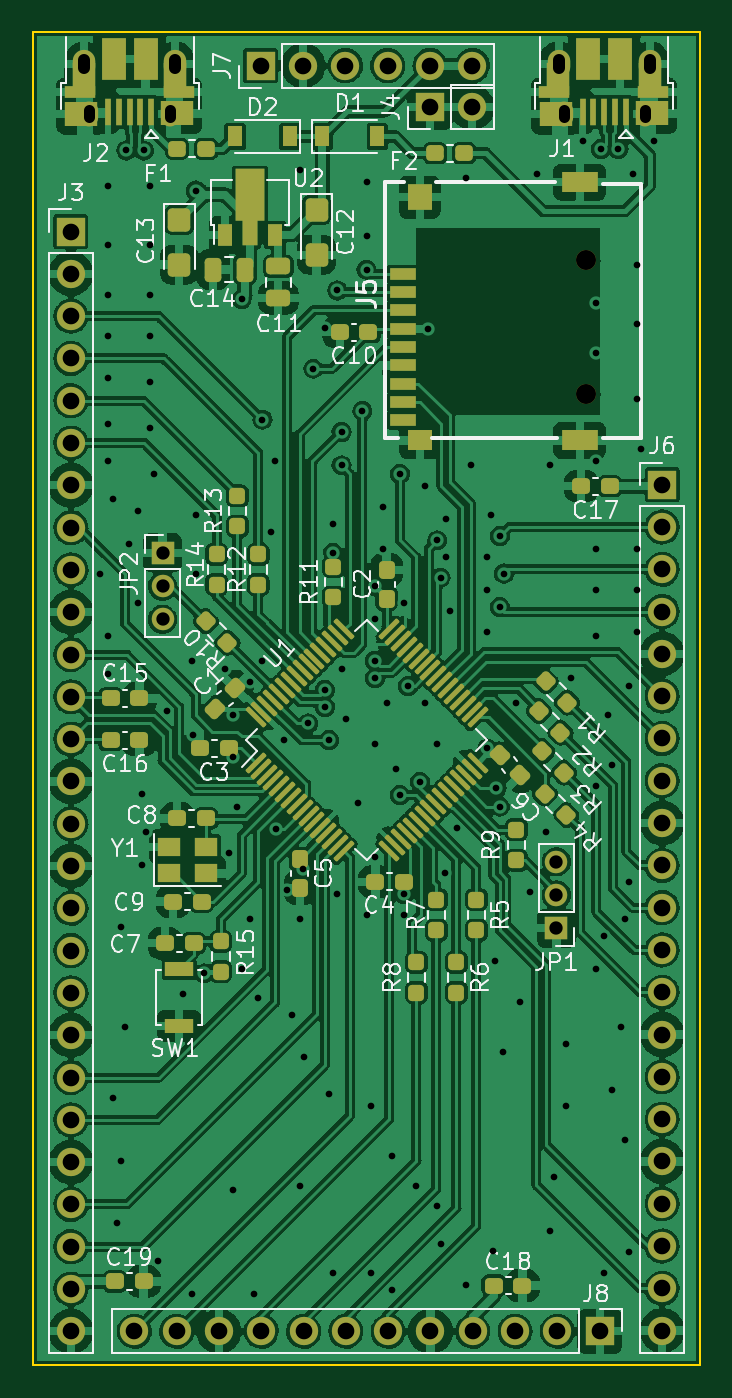
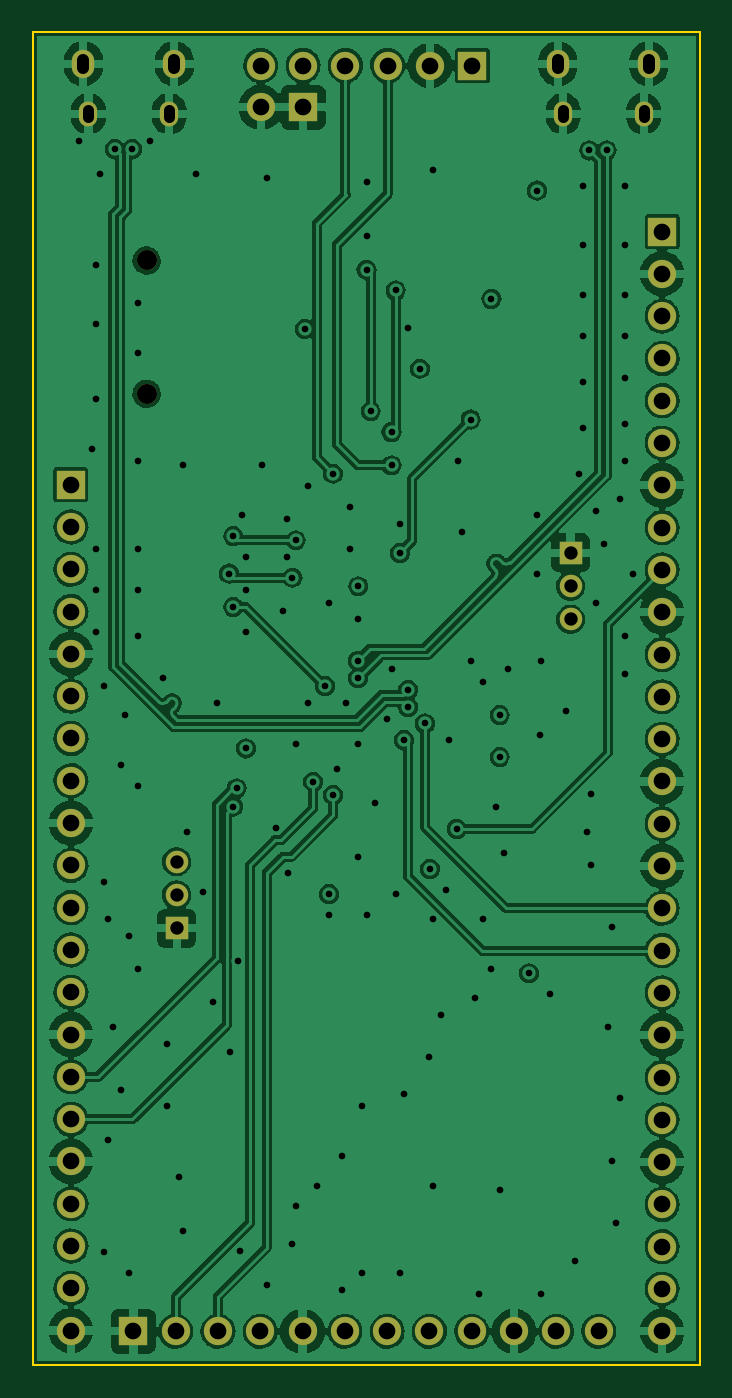
Circuit board: 11 layer files. Board 40.0 x 80.0 mm.
- bottom_copper: CH32V307_RCT6-B_Cu.gbl (271131 bytes)
- bottom_mask: CH32V307_RCT6-B_Mask.gbs (3072 bytes)
- paste: CH32V307_RCT6-B_Paste.gbp (460 bytes)
- bottom_silk: CH32V307_RCT6-B_Silkscreen.gbo (461 bytes)
- outline: CH32V307_RCT6-Edge_Cuts.gm1 (694 bytes)
- top_copper: CH32V307_RCT6-F_Cu.gtl (470169 bytes)
- top_mask: CH32V307_RCT6-F_Mask.gts (11803 bytes)
- paste: CH32V307_RCT6-F_Paste.gtp (9232 bytes)
- top_silk: CH32V307_RCT6-F_Silkscreen.gto (47548 bytes)
- drill: CH32V307_RCT6-NPTH.drl (366 bytes)
- drill: CH32V307_RCT6-PTH.drl (4594 bytes)

=== bottom_copper: CH32V307_RCT6-B_Cu.gbl (271131 bytes, source omitted) ===
=== bottom_mask: CH32V307_RCT6-B_Mask.gbs ===
%TF.GenerationSoftware,KiCad,Pcbnew,(6.0.0)*%
%TF.CreationDate,2022-07-08T16:33:05-04:00*%
%TF.ProjectId,CH32V307_RCT6,43483332-5633-4303-975f-524354362e6b,rev?*%
%TF.SameCoordinates,Original*%
%TF.FileFunction,Soldermask,Bot*%
%TF.FilePolarity,Negative*%
%FSLAX46Y46*%
G04 Gerber Fmt 4.6, Leading zero omitted, Abs format (unit mm)*
G04 Created by KiCad (PCBNEW (6.0.0)) date 2022-07-08 16:33:05*
%MOMM*%
%LPD*%
G01*
G04 APERTURE LIST*
%ADD10R,1.700000X1.700000*%
%ADD11O,1.700000X1.700000*%
%ADD12O,1.100000X1.500000*%
%ADD13O,1.350000X1.700000*%
%ADD14R,1.350000X1.350000*%
%ADD15O,1.350000X1.350000*%
%ADD16C,1.200000*%
G04 APERTURE END LIST*
D10*
%TO.C,J7*%
X143650000Y-52000000D03*
D11*
X146190000Y-52000000D03*
X148730000Y-52000000D03*
X151270000Y-52000000D03*
X153810000Y-52000000D03*
X156350000Y-52000000D03*
%TD*%
D12*
%TO.C,J1*%
X166695000Y-54885000D03*
D13*
X167005000Y-51885000D03*
D12*
X161855000Y-54885000D03*
D13*
X161545000Y-51885000D03*
%TD*%
D10*
%TO.C,J4*%
X153800000Y-54500000D03*
D11*
X156340000Y-54500000D03*
%TD*%
D10*
%TO.C,J8*%
X164000000Y-128000000D03*
D11*
X161460000Y-128000000D03*
X158920000Y-128000000D03*
X156380000Y-128000000D03*
X153840000Y-128000000D03*
X151300000Y-128000000D03*
X148760000Y-128000000D03*
X146220000Y-128000000D03*
X143680000Y-128000000D03*
X141140000Y-128000000D03*
X138600000Y-128000000D03*
X136060000Y-128000000D03*
%TD*%
D10*
%TO.C,J3*%
X132250000Y-61960000D03*
D11*
X132250000Y-64500000D03*
X132250000Y-67040000D03*
X132250000Y-69580000D03*
X132250000Y-72120000D03*
X132250000Y-74660000D03*
X132250000Y-77200000D03*
X132250000Y-79740000D03*
X132250000Y-82280000D03*
X132250000Y-84820000D03*
X132250000Y-87360000D03*
X132250000Y-89900000D03*
X132250000Y-92440000D03*
X132250000Y-94980000D03*
X132250000Y-97520000D03*
X132250000Y-100060000D03*
X132250000Y-102600000D03*
X132250000Y-105140000D03*
X132250000Y-107680000D03*
X132250000Y-110220000D03*
X132250000Y-112760000D03*
X132250000Y-115300000D03*
X132250000Y-117840000D03*
X132250000Y-120380000D03*
X132250000Y-122920000D03*
X132250000Y-125460000D03*
X132250000Y-128000000D03*
%TD*%
D14*
%TO.C,JP2*%
X137750000Y-81250000D03*
D15*
X137750000Y-83250000D03*
X137750000Y-85250000D03*
%TD*%
D16*
%TO.C,J5*%
X163200000Y-63700000D03*
X163200000Y-71700000D03*
%TD*%
D10*
%TO.C,J6*%
X167750000Y-77160000D03*
D11*
X167750000Y-79700000D03*
X167750000Y-82240000D03*
X167750000Y-84780000D03*
X167750000Y-87320000D03*
X167750000Y-89860000D03*
X167750000Y-92400000D03*
X167750000Y-94940000D03*
X167750000Y-97480000D03*
X167750000Y-100020000D03*
X167750000Y-102560000D03*
X167750000Y-105100000D03*
X167750000Y-107640000D03*
X167750000Y-110180000D03*
X167750000Y-112720000D03*
X167750000Y-115260000D03*
X167750000Y-117800000D03*
X167750000Y-120340000D03*
X167750000Y-122880000D03*
X167750000Y-125420000D03*
X167750000Y-127960000D03*
%TD*%
D13*
%TO.C,J2*%
X133045000Y-51885000D03*
D12*
X138195000Y-54885000D03*
X133355000Y-54885000D03*
D13*
X138505000Y-51885000D03*
%TD*%
D14*
%TO.C,JP1*%
X161400000Y-103800000D03*
D15*
X161400000Y-101800000D03*
X161400000Y-99800000D03*
%TD*%
M02*

=== paste: CH32V307_RCT6-B_Paste.gbp ===
%TF.GenerationSoftware,KiCad,Pcbnew,(6.0.0)*%
%TF.CreationDate,2022-07-08T16:33:05-04:00*%
%TF.ProjectId,CH32V307_RCT6,43483332-5633-4303-975f-524354362e6b,rev?*%
%TF.SameCoordinates,Original*%
%TF.FileFunction,Paste,Bot*%
%TF.FilePolarity,Positive*%
%FSLAX46Y46*%
G04 Gerber Fmt 4.6, Leading zero omitted, Abs format (unit mm)*
G04 Created by KiCad (PCBNEW (6.0.0)) date 2022-07-08 16:33:05*
%MOMM*%
%LPD*%
G01*
G04 APERTURE LIST*
G04 APERTURE END LIST*
M02*

=== bottom_silk: CH32V307_RCT6-B_Silkscreen.gbo ===
%TF.GenerationSoftware,KiCad,Pcbnew,(6.0.0)*%
%TF.CreationDate,2022-07-08T16:33:05-04:00*%
%TF.ProjectId,CH32V307_RCT6,43483332-5633-4303-975f-524354362e6b,rev?*%
%TF.SameCoordinates,Original*%
%TF.FileFunction,Legend,Bot*%
%TF.FilePolarity,Positive*%
%FSLAX46Y46*%
G04 Gerber Fmt 4.6, Leading zero omitted, Abs format (unit mm)*
G04 Created by KiCad (PCBNEW (6.0.0)) date 2022-07-08 16:33:05*
%MOMM*%
%LPD*%
G01*
G04 APERTURE LIST*
G04 APERTURE END LIST*
M02*

=== outline: CH32V307_RCT6-Edge_Cuts.gm1 ===
%TF.GenerationSoftware,KiCad,Pcbnew,(6.0.0)*%
%TF.CreationDate,2022-07-08T16:33:05-04:00*%
%TF.ProjectId,CH32V307_RCT6,43483332-5633-4303-975f-524354362e6b,rev?*%
%TF.SameCoordinates,Original*%
%TF.FileFunction,Profile,NP*%
%FSLAX46Y46*%
G04 Gerber Fmt 4.6, Leading zero omitted, Abs format (unit mm)*
G04 Created by KiCad (PCBNEW (6.0.0)) date 2022-07-08 16:33:05*
%MOMM*%
%LPD*%
G01*
G04 APERTURE LIST*
%TA.AperFunction,Profile*%
%ADD10C,0.100000*%
%TD*%
G04 APERTURE END LIST*
D10*
X130000000Y-50000000D02*
X170000000Y-50000000D01*
X170000000Y-50000000D02*
X170000000Y-130000000D01*
X170000000Y-130000000D02*
X130000000Y-130000000D01*
X130000000Y-130000000D02*
X130000000Y-50000000D01*
M02*

=== top_copper: CH32V307_RCT6-F_Cu.gtl (470169 bytes, source omitted) ===
=== top_mask: CH32V307_RCT6-F_Mask.gts (11803 bytes, source omitted) ===
=== paste: CH32V307_RCT6-F_Paste.gtp (9232 bytes, source omitted) ===
=== top_silk: CH32V307_RCT6-F_Silkscreen.gto (47548 bytes, source omitted) ===
=== drill: CH32V307_RCT6-NPTH.drl ===
M48
; DRILL file {KiCad (6.0.0)} date Fri Jul  8 16:33:20 2022
; FORMAT={-:-/ absolute / metric / decimal}
; #@! TF.CreationDate,2022-07-08T16:33:20-04:00
; #@! TF.GenerationSoftware,Kicad,Pcbnew,(6.0.0)
; #@! TF.FileFunction,NonPlated,1,4,NPTH
FMAT,2
METRIC
; #@! TA.AperFunction,NonPlated,NPTH,ComponentDrill
T1C1.200
%
G90
G05
T1
X163.2Y-63.7
X163.2Y-71.7
T0
M30

=== drill: CH32V307_RCT6-PTH.drl ===
M48
; DRILL file {KiCad (6.0.0)} date Fri Jul  8 16:33:20 2022
; FORMAT={-:-/ absolute / metric / decimal}
; #@! TF.CreationDate,2022-07-08T16:33:20-04:00
; #@! TF.GenerationSoftware,Kicad,Pcbnew,(6.0.0)
; #@! TF.FileFunction,Plated,1,4,PTH
FMAT,2
METRIC
; #@! TA.AperFunction,Plated,PTH,ViaDrill
T1C0.400
; #@! TA.AperFunction,Plated,PTH,ComponentDrill
T2C0.650
; #@! TA.AperFunction,Plated,PTH,ComponentDrill
T3C0.700
; #@! TA.AperFunction,Plated,PTH,ComponentDrill
T4C0.800
; #@! TA.AperFunction,Plated,PTH,ComponentDrill
T5C1.000
%
G90
G05
T1
X134.0Y-82.5
X134.5Y-59.25
X134.5Y-62.75
X134.5Y-65.75
X134.5Y-68.25
X134.5Y-70.75
X134.5Y-73.5
X134.5Y-75.75
X134.5Y-86.25
X134.5Y-88.5
X134.75Y-78.0
X134.75Y-114.0
X135.0Y-121.5
X135.25Y-103.75
X135.25Y-117.75
X135.5Y-109.75
X135.575Y-57.09
X135.75Y-80.75
X136.25Y-78.75
X136.25Y-84.25
X136.5Y-95.75
X136.5Y-100.0
X136.625Y-57.09
X136.75Y-98.0
X137.0Y-59.25
X137.0Y-62.75
X137.0Y-65.75
X137.0Y-68.25
X137.0Y-71.0
X137.0Y-73.75
X137.25Y-76.5
X137.5Y-123.75
X138.0Y-90.75
X139.0Y-107.75
X139.5Y-87.75
X139.5Y-125.75
X139.6Y-92.2
X139.75Y-59.5
X139.75Y-79.0
X139.75Y-82.5
X140.25Y-106.5
X141.5Y-88.25
X141.75Y-99.25
X142.0Y-91.0
X142.0Y-93.5
X142.0Y-119.5
X142.25Y-96.5
X142.5Y-66.0
X142.5Y-106.25
X143.0Y-89.0
X143.0Y-103.25
X143.25Y-125.75
X143.5Y-108.0
X143.75Y-73.25
X143.75Y-87.75
X144.25Y-80.0
X144.5Y-75.75
X144.589Y-97.839
X145.039Y-92.467
X145.25Y-101.5
X145.5Y-109.0
X146.0Y-58.25
X146.0Y-103.25
X146.0Y-119.25
X146.2Y-100.225
X146.25Y-111.5
X146.5Y-91.5
X146.8Y-70.2
X147.5Y-67.75
X147.5Y-89.475
X147.5Y-90.5
X147.75Y-92.5
X147.75Y-113.75
X148.0Y-79.5
X148.0Y-81.25
X148.0Y-124.5
X148.25Y-65.5
X148.25Y-101.75
X148.5Y-74.0
X148.5Y-76.0
X148.5Y-88.25
X148.75Y-91.25
X149.5Y-96.25
X149.75Y-72.75
X150.0Y-59.0
X150.0Y-62.25
X150.0Y-64.25
X150.0Y-103.0
X150.25Y-114.5
X150.25Y-124.5
X150.489Y-83.265
X150.5Y-85.25
X150.5Y-87.725
X150.5Y-88.775
X150.5Y-92.75
X150.5Y-99.5
X151.0Y-78.5
X151.0Y-81.0
X151.25Y-90.25
X151.5Y-117.5
X151.5Y-125.5
X151.75Y-94.25
X152.0Y-76.5
X152.0Y-95.8
X152.25Y-101.75
X152.25Y-103.0
X152.274Y-84.25
X152.5Y-89.25
X153.0Y-119.25
X153.2Y-95.0
X153.5Y-77.25
X153.5Y-90.25
X153.7Y-67.8
X154.25Y-80.5
X154.25Y-92.75
X154.25Y-120.5
X154.45Y-82.75
X154.5Y-122.75
X154.701Y-100.5
X154.75Y-79.25
X154.75Y-81.5
X155.0Y-84.75
X155.414Y-97.8
X156.0Y-58.75
X156.0Y-125.2
X156.25Y-76.0
X157.25Y-81.5
X157.25Y-83.5
X157.25Y-86.0
X157.25Y-93.0
X157.5Y-79.0
X157.6Y-123.2
X157.701Y-105.75
X157.8Y-95.4
X158.0Y-80.25
X158.0Y-84.5
X158.0Y-96.501
X158.2Y-111.2
X158.25Y-82.5
X159.0Y-90.25
X159.2Y-108.25
X159.8Y-101.6
X160.25Y-58.5
X160.75Y-98.0
X161.0Y-76.0
X161.0Y-122.0
X161.25Y-118.75
X162.0Y-110.75
X162.0Y-114.5
X162.25Y-88.75
X163.0Y-56.5
X163.75Y-66.25
X163.75Y-69.25
X163.75Y-75.75
X163.75Y-81.0
X163.75Y-83.5
X163.75Y-86.25
X163.75Y-95.25
X163.75Y-106.25
X164.075Y-57.0
X164.25Y-124.5
X164.265Y-104.254
X164.5Y-91.0
X164.75Y-94.0
X164.75Y-113.5
X165.125Y-57.0
X165.25Y-109.75
X165.5Y-103.25
X165.5Y-116.5
X165.75Y-89.25
X165.75Y-101.0
X165.75Y-123.25
X166.0Y-58.5
X166.25Y-64.0
X166.25Y-67.5
X166.25Y-72.0
X166.25Y-81.0
X166.25Y-83.5
X166.25Y-86.0
X166.5Y-75.0
X167.25Y-56.5
T4
X137.75Y-81.25
X137.75Y-83.25
X137.75Y-85.25
X161.4Y-99.8
X161.4Y-101.8
X161.4Y-103.8
T5
X132.25Y-61.96
X132.25Y-64.5
X132.25Y-67.04
X132.25Y-69.58
X132.25Y-72.12
X132.25Y-74.66
X132.25Y-77.2
X132.25Y-79.74
X132.25Y-82.28
X132.25Y-84.82
X132.25Y-87.36
X132.25Y-89.9
X132.25Y-92.44
X132.25Y-94.98
X132.25Y-97.52
X132.25Y-100.06
X132.25Y-102.6
X132.25Y-105.14
X132.25Y-107.68
X132.25Y-110.22
X132.25Y-112.76
X132.25Y-115.3
X132.25Y-117.84
X132.25Y-120.38
X132.25Y-122.92
X132.25Y-125.46
X132.25Y-128.0
X136.06Y-128.0
X138.6Y-128.0
X141.14Y-128.0
X143.65Y-52.0
X143.68Y-128.0
X146.19Y-52.0
X146.22Y-128.0
X148.73Y-52.0
X148.76Y-128.0
X151.27Y-52.0
X151.3Y-128.0
X153.8Y-54.5
X153.81Y-52.0
X153.84Y-128.0
X156.34Y-54.5
X156.35Y-52.0
X156.38Y-128.0
X158.92Y-128.0
X161.46Y-128.0
X164.0Y-128.0
X167.75Y-77.16
X167.75Y-79.7
X167.75Y-82.24
X167.75Y-84.78
X167.75Y-87.32
X167.75Y-89.86
X167.75Y-92.4
X167.75Y-94.94
X167.75Y-97.48
X167.75Y-100.02
X167.75Y-102.56
X167.75Y-105.1
X167.75Y-107.64
X167.75Y-110.18
X167.75Y-112.72
X167.75Y-115.26
X167.75Y-117.8
X167.75Y-120.34
X167.75Y-122.88
X167.75Y-125.42
X167.75Y-127.96
T2
X133.355Y-54.685G85X133.355Y-55.085
G05
X138.195Y-54.685G85X138.195Y-55.085
G05
X161.855Y-54.685G85X161.855Y-55.085
G05
X166.695Y-54.685G85X166.695Y-55.085
G05
T3
X133.045Y-51.635G85X133.045Y-52.135
G05
X138.505Y-51.635G85X138.505Y-52.135
G05
X161.545Y-51.635G85X161.545Y-52.135
G05
X167.005Y-51.635G85X167.005Y-52.135
G05
T0
M30

